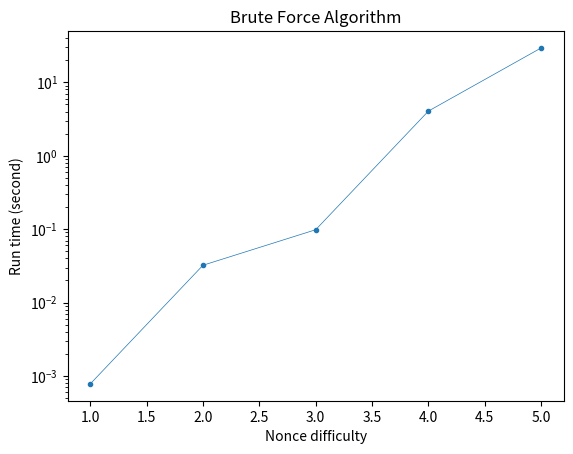
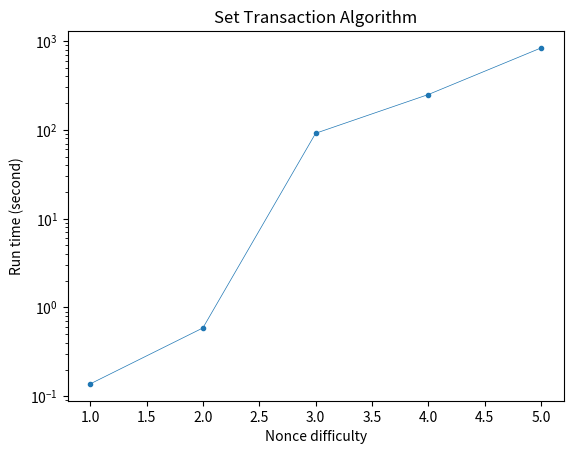
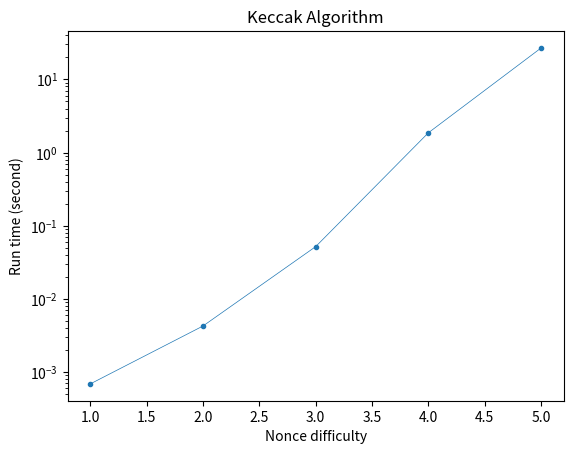
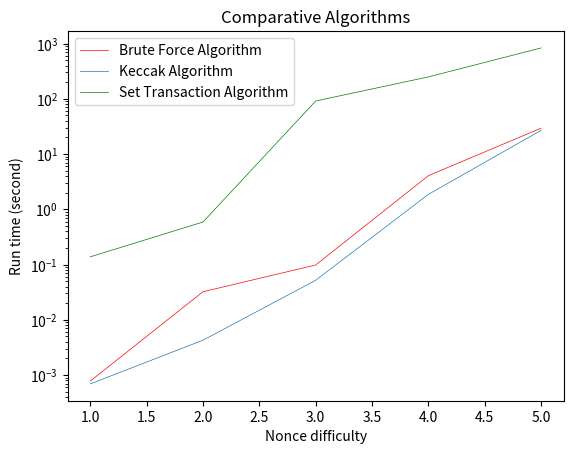

These charts were generated, in order, by the following Python code:
import matplotlib.pyplot as plt

def average(data):
    p = sum(data)/ float(len(data))
    return p
    

def graphics():
    dificulty=5
    t=1
    #brute force 
    x=[1,2,3,4,5]
    #times is a Matrix of Dificulty x simulaation number
    tim=[ [0.0015, 0, 0, 0.0015, 0.001236, 0.000148, 0.001646, 0.000633, 0.000332], #dificulty1
            [0.016, 0.015, 0.046, 0.015, 0.046, 0.031, 0.047, 0.046, 0.015, 0.045], #dificulti2
            [0.031, 0.125, 0.031, 0.047, 0.156, 0.046, 0.125, 0.219, 0.156, 0.046],
            [7.062, 3.796, 2.765, 1.750, 4.156, 4,000, 10.563, 1.359, 4.203, 5.062],
            [16.172, 15.968, 41.253, 45.093,  26.171, 23.187, 22.578, 24.703, 58.328, 21.468]
            ]
    for i in range(dificulty):
        y.append(average(tim[i]))
 
    plt.figure(1)
    plt.plot(x,y,'.-',linewidth=0.5)
    plt.title("Brute Force Algorithm")
    plt.yscale('log') 
    plt.xlabel('Nonce difficulty')
    plt.ylabel('Run time (second)')
    plt.savefig(f'bruteForce.png', bbox_inches='tight')
    t+=1

    #set transaction
    #times is a Matrix of Dificulty x simulaation number
    tim1=[ [0.02235, 0.3095, 0.193575, 0.1005, 0.2023, 0.171, 0.03125, 0.109375, 0.171875, 0.06745], #dificulty1
            [0.4457, 0.82335, 0.62301, 0.2835,0.78225, 0.892,0.3125, 0.90625, 0.75001, 0.06745], #dificulti2
            [318.434, 23.9688, 33.5439, 209.84, 21.88, 32.69, 218.984, 18.9688, 35.0469, 0.06745],
            [602.26, 88.792, 89.12, 790.765, 76.98, 89.22, 519.765, 64.998, 93.22, 79.32],
            [714.23, 762.2, 698.20, 1202.1, 987.4, 975.32, 1000.2, 640.4, 575.28, 788.9]
            ]
    for i in range(dificulty):
        y1.append(average(tim1[i]))

    plt.figure(2)
    plt.plot(x1,y1,'.-',linewidth=0.5)
    plt.title("Set Transaction Algorithm")
    plt.yscale('log') 
    plt.xlabel('Nonce difficulty')
    plt.ylabel('Run time (second)')
    plt.savefig(f'setTransaction.png', bbox_inches='tight')
    t+=1

    #keccak 
    #times is a Matrix of Dificulty x simulaation number
    times=[ [0.000289, 0.00053, 0.00126, 0.000625, 0.000206, 0.001236, 0.000148, 0.001646, 0.000633, 0.000332], #dificulty1
            [0.003403, 0.001912, 0.002114, 0.009816, 0.003576, 0.009104, 0.001424, 0.006041, 0.000152, 0.005149], #dificulti2
            [0.028151, 0.006007, 0.015136, 0.03055, 0.050129, 0.162268, 0.059446, 0.117252, 0.045493, 0.004907],
            [0.668837, 0.898699, 0.074732, 0.246452, 1.23624, 1.13399, 0.238093, 0.614927, 6.75782, 6.79635],
            [21.29426, 39.5351, 22.7575, 18.9422, 36.6044, 38.4772, 12.0007, 17.2476, 13.2872, 49.0091]
            ]
    for i in range(dificulty):
        y2.append(average(times[i]))

    plt.figure(3)
    plt.plot(x2,y2,'.-', linewidth=0.5)
    plt.title("Keccak Algorithm")
    plt.yscale('log')
    plt.xlabel('Nonce difficulty')
    plt.ylabel('Run time (second)')
    plt.savefig(f'keccak.png', bbox_inches='tight')
    t+=1

    print("Average Times of Brute Force: ", y)
    print("Average Times of Set transaction: ", y1)
    print("Average Times of Keccak: ", y2)
   
    plt.figure(4)
    plt.plot(x,y,'red',label='Brute Force Algorithm',linewidth=0.5)
    plt.plot(x2,y2,label='Keccak Algorithm', linewidth=0.5)
    plt.plot(x1,y1,'green',label='Set Transaction Algorithm',linewidth=0.5)
    plt.title("Comparative Algorithms")
    plt.legend()
    plt.yscale('log')
    #plt.ylim(799, 804) 
    plt.xlabel('Nonce difficulty')
    plt.ylabel('Run time (second)')
    plt.savefig(f'comparativeAlgorithms.png', bbox_inches='tight')
    plt.show()

x=[1,2,3,4,5]
x1=[1,2,3,4,5]
x2=[1,2,3,4,5]
y=[]
y1=[]
y2=[]
graphics()

